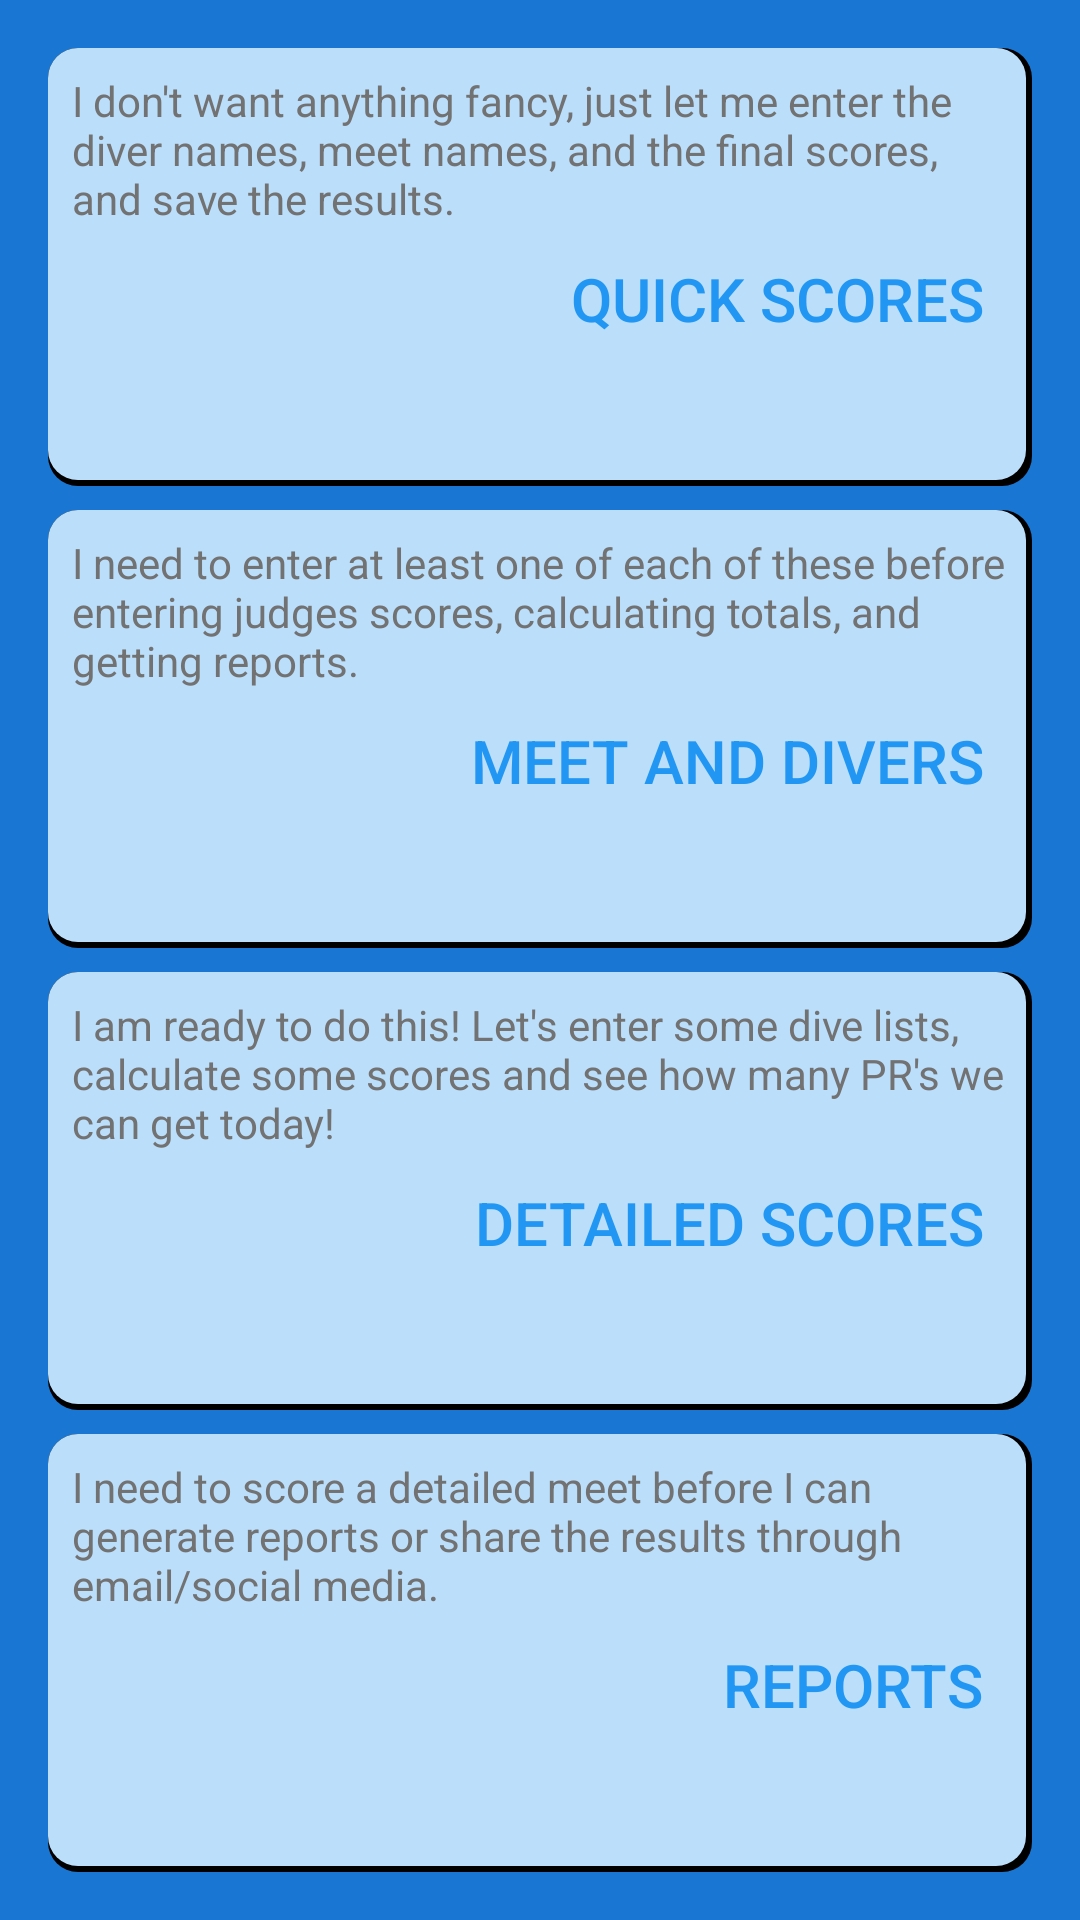

Reconstruct the res/layout file that produces this screen, plus the resources it refers to.
<!-- AndroidManifest.xml: application theme AppTheme -->
<!-- res/layout/activity_home.xml -->
<?xml version="1.0" encoding="utf-8"?>
<LinearLayout xmlns:android="http://schemas.android.com/apk/res/android"
    xmlns:tools="http://schemas.android.com/tools"
    android:layout_width="match_parent"
    android:layout_height="match_parent"
    android:paddingLeft="@dimen/activity_horizontal_margin"
    android:paddingRight="@dimen/activity_horizontal_margin"
    android:paddingTop="@dimen/activity_vertical_margin"
    android:paddingBottom="@dimen/activity_vertical_margin"
    android:orientation="vertical"
    tools:ignore="NotSibling" >

    <LinearLayout
        android:id="@+id/layout1"
        android:layout_width="fill_parent"
        android:layout_height="0dp"
        android:layout_weight="1"
        android:orientation="vertical"
        android:paddingTop="8dp"
        android:paddingBottom="4dp"
        android:paddingLeft="8dp"
        android:paddingStart="8dp"
        android:paddingRight="8dp"
        android:paddingEnd="8dp"
        android:background="@drawable/layer_card_background">

        <TextView
            android:layout_width="wrap_content"
            android:layout_height="wrap_content"
            android:text="@string/home_quick_text"
            android:id="@+id/textView3"
            android:textSize="@dimen/text_size_super_mini"
            android:background="@color/primary_light"
            android:textColor="@color/secondary_text"
            android:layout_gravity="center_horizontal" />

        <Button
            android:id="@+id/buttonQuickScore"
            android:layout_width="wrap_content"
            android:layout_height="wrap_content"
            android:layout_marginEnd="8dp"
            android:layout_marginRight="8dp"
            android:layout_gravity="end|bottom"
            android:text="@string/quick_score"
            android:textSize="@dimen/text_size_medium"
            android:textColor="@color/primary"
            android:background="@color/primary_light"
            style="?android:attr/borderlessButtonStyle"/>

    </LinearLayout>

    <LinearLayout
        android:id="@+id/layout2"
        android:layout_width="fill_parent"
        android:layout_height="0dp"
        android:layout_weight="1"
        android:layout_marginTop="8dp"
        android:orientation="vertical"
        android:paddingTop="8dp"
        android:paddingBottom="4dp"
        android:paddingLeft="8dp"
        android:paddingStart="8dp"
        android:paddingRight="8dp"
        android:paddingEnd="8dp"
        android:background="@drawable/layer_card_background">

        <TextView
            android:layout_width="wrap_content"
            android:layout_height="wrap_content"
            android:text="@string/home_meets_divers_text"
            android:id="@+id/textView5"
            android:textSize="@dimen/text_size_super_mini"
            android:background="@color/primary_light"
            android:textColor="@color/secondary_text"
            android:layout_gravity="center_horizontal" />

        <Button
            android:id="@+id/buttonMeetsDivers"
            android:layout_width="wrap_content"
            android:layout_height="wrap_content"
            android:layout_marginEnd="8dp"
            android:layout_marginRight="8dp"
            android:layout_gravity="end|bottom"
            android:text="@string/meets_divers_button"
            android:textSize="@dimen/text_size_medium"
            android:textColor="@color/primary"
            android:background="@color/primary_light"
            style="?android:attr/borderlessButtonStyle"/>

    </LinearLayout>

    <LinearLayout
        android:id="@+id/layout3"
        android:layout_width="fill_parent"
        android:layout_height="0dp"
        android:layout_weight="1"
        android:layout_marginTop="8dp"
        android:orientation="vertical"
        android:paddingTop="8dp"
        android:paddingBottom="4dp"
        android:paddingLeft="8dp"
        android:paddingStart="8dp"
        android:paddingRight="8dp"
        android:paddingEnd="8dp"
        android:background="@drawable/layer_card_background">

        <TextView
            android:layout_width="wrap_content"
            android:layout_height="wrap_content"
            android:text="@string/home_detailed_text"
            android:id="@+id/textView4"
            android:textSize="@dimen/text_size_super_mini"
            android:background="@color/primary_light"
            android:textColor="@color/secondary_text"
            android:layout_gravity="center_horizontal" />

        <Button
            android:id="@+id/buttonDetailScore"
            android:layout_width="wrap_content"
            android:layout_height="wrap_content"
            android:layout_marginEnd="8dp"
            android:layout_marginRight="8dp"
            android:layout_gravity="end|bottom"
            android:text="@string/detail_score"
            android:textSize="@dimen/text_size_medium"
            android:textColor="@color/primary"
            android:background="@color/primary_light"
            style="?android:attr/borderlessButtonStyle"/>

    </LinearLayout>

    <LinearLayout
        android:id="@+id/layout4"
        android:layout_width="fill_parent"
        android:layout_height="0dp"
        android:layout_weight="1"
        android:layout_marginTop="8dp"
        android:orientation="vertical"
        android:paddingTop="8dp"
        android:paddingBottom="4dp"
        android:paddingLeft="8dp"
        android:paddingStart="8dp"
        android:paddingRight="8dp"
        android:paddingEnd="8dp"
        android:background="@drawable/layer_card_background">

        <TextView
            android:layout_width="wrap_content"
            android:layout_height="wrap_content"
            android:text="@string/home_reports_text"
            android:id="@+id/textView7"
            android:textSize="@dimen/text_size_super_mini"
            android:background="@color/primary_light"
            android:textColor="@color/secondary_text"
            android:layout_gravity="center_horizontal" />

        <Button
            android:id="@+id/buttonReports"
            android:layout_width="wrap_content"
            android:layout_height="wrap_content"
            android:layout_marginEnd="8dp"
            android:layout_marginRight="8dp"
            android:layout_gravity="end|bottom"
            android:text="@string/home_reports_button"
            android:textSize="@dimen/text_size_medium"
            android:textColor="@color/primary"
            android:background="@color/primary_light"
            style="?android:attr/borderlessButtonStyle"/>

    </LinearLayout>

</LinearLayout>
<!-- resources referenced by this layout -->
<resources>
  <color name="primary">#2196F3</color>
  <color name="primary_light">#BBDEFB</color>
  <color name="secondary_text">#727272</color>
  <dimen name="activity_horizontal_margin">16dp</dimen>
  <dimen name="activity_vertical_margin">16dp</dimen>
  <dimen name="text_size_medium">20sp</dimen>
  <dimen name="text_size_super_mini">14sp</dimen>
  <!-- drawable layer_card_background (drawable) -->
  <?xml version="1.0" encoding="utf-8"?>
  <layer-list xmlns:android="http://schemas.android.com/apk/res/android">
      <item>
          <shape android:shape="rectangle">
              <solid android:color="@color/black"/>
              <corners android:radius="10dp" />
          </shape>
      </item>
  
      <item
          android:left="0dp"
          android:right="2dp"
          android:top="0dp"
          android:bottom="2dp">
          <shape android:shape="rectangle">
              <solid android:color="@color/primary_light"/>
              <corners android:radius="10dp" />
          </shape>
      </item>
  </layer-list>
  <string name="detail_score">Detailed Scores</string>
  <string name="home_detailed_text">I am ready to do this! Let\'s enter some dive lists, calculate some scores and see how many PR\'s we can get today!</string>
  <string name="home_meets_divers_text">I need to enter at least one of each of these before entering judges scores, calculating totals, and getting reports.</string>
  <string name="home_quick_text">I don\'t want anything fancy, just let me enter the diver names, meet names, and the final scores, and save the results.</string>
  <string name="home_reports_button">Reports</string>
  <string name="home_reports_text">I need to score a detailed meet before I can generate reports or share the results through email\/social media.</string>
  <string name="meets_divers_button">Meet and Divers</string>
  <string name="quick_score">Quick Scores</string>
  <style name="AppTheme" parent="Theme.AppCompat.Light.DarkActionBar">
  
          <item name="android:background">@color/primary_dark</item>
          <item name="android:windowBackground">@color/primary_dark</item>
          <item name="android:colorBackground">@color/primary_dark</item>
  
          
          <item name="colorControlNormal">@color/accent</item>
          <item name="colorControlActivated">@color/primary_dark</item>
          <item name="colorControlHighlight">@color/primary_dark</item>
  
          
          <item name="android:itemTextAppearance">@style/TextAppearance</item>
  
      </style>
  <color name="black">#000000</color>
  <color name="primary_dark">#1976D2</color>
  <color name="accent">#607D8B</color>
  <style name="TextAppearance">
          <item name="android:textColor">@android:color/white</item>
      </style>
</resources>
